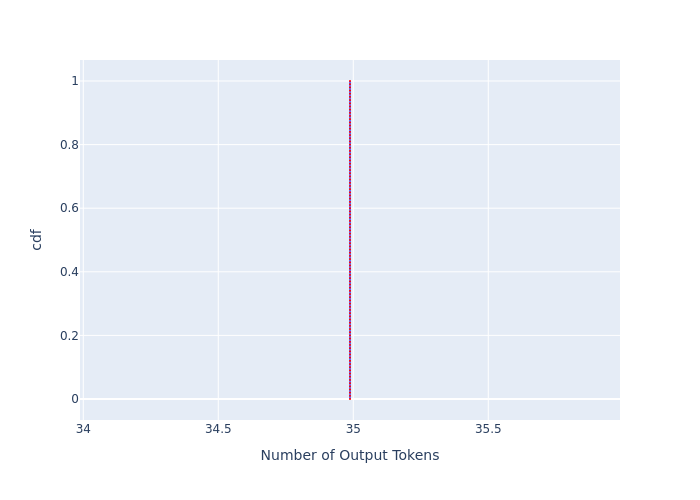

The table this chart was drawn from, first rows:
, cdf, Number of Output Tokens
0, 0.0, 34.99
1, 0.01, 34.99
2, 0.02, 34.99
3, 0.03, 34.99
4, 0.04, 34.99
5, 0.05, 34.99
6, 0.06, 34.99
7, 0.07, 34.99
8, 0.08, 34.99
9, 0.09, 34.99
10, 0.1, 34.99
11, 0.11, 34.99
12, 0.12, 34.99
13, 0.13, 34.99
14, 0.14, 34.99
15, 0.15, 34.99
16, 0.16, 34.99
17, 0.17, 34.99
18, 0.18, 34.99
19, 0.19, 34.99
20, 0.2, 34.99
21, 0.21, 34.99
22, 0.22, 34.99
23, 0.23, 34.99
24, 0.24, 34.99
25, 0.25, 34.99
26, 0.26, 34.99
27, 0.27, 34.99
28, 0.28, 34.99
29, 0.29, 34.99
30, 0.3, 34.99
31, 0.31, 34.99
32, 0.32, 34.99
33, 0.33, 34.99
34, 0.34, 34.99
35, 0.35, 34.99
36, 0.36, 34.99
37, 0.37, 34.99
38, 0.38, 34.99
39, 0.39, 34.99
40, 0.4, 34.99
41, 0.41, 34.99
42, 0.42, 34.99
43, 0.43, 34.99
44, 0.44, 34.99
45, 0.45, 34.99
46, 0.46, 34.99
47, 0.47, 34.99
48, 0.48, 34.99
49, 0.49, 34.99
50, 0.5, 34.99
51, 0.51, 34.99
52, 0.52, 34.99
53, 0.53, 34.99
54, 0.54, 34.99
55, 0.55, 34.99
56, 0.56, 34.99
57, 0.57, 34.99
58, 0.58, 34.99
59, 0.59, 34.99
... 41 more rows
